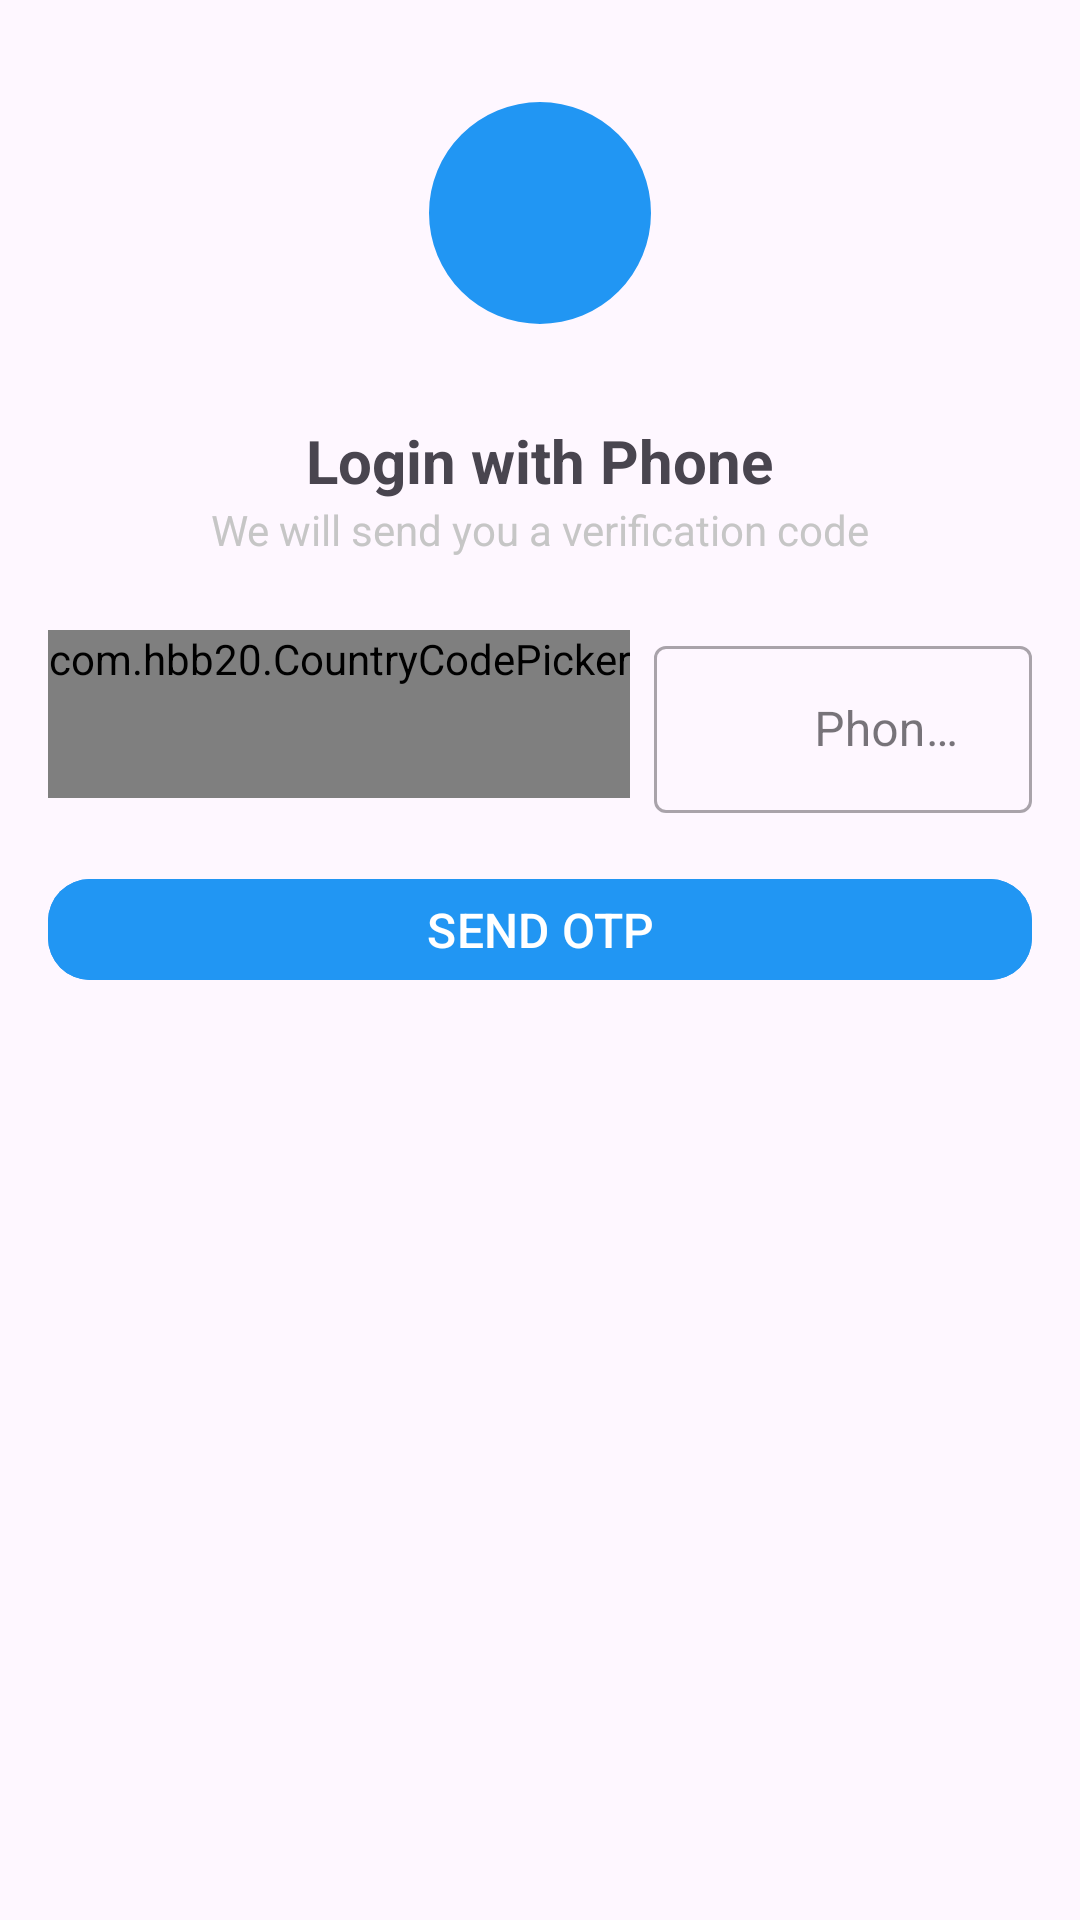

Write the Android layout XML for this screen, with the resource values it uses.
<!-- AndroidManifest.xml: application theme Theme.MarketoX -->
<!-- res/layout/activity_phone_login.xml -->
<?xml version="1.0" encoding="utf-8"?>
<RelativeLayout xmlns:android="http://schemas.android.com/apk/res/android"
    xmlns:app="http://schemas.android.com/apk/res-auto"
    android:layout_width="match_parent"
    android:layout_height="match_parent"
    android:padding="16dp">

    
    <com.google.android.material.imageview.ShapeableImageView
        android:id="@+id/profileIv"
        android:layout_width="110dp"
        android:layout_height="110dp"
        android:layout_centerHorizontal="true"
        android:src="@drawable/ic_phone_white"
        android:background="@color/Blue"
        android:padding="18dp"
        app:shapeAppearanceOverlay="@style/ImageStyle_Circle" />

    
    <TextView
        android:id="@+id/loginLabelTv"
        android:layout_width="wrap_content"
        android:layout_height="wrap_content"
        android:layout_below="@id/profileIv"
        android:layout_centerHorizontal="true"
        android:layout_marginTop="14dp"
        android:text="Login with Phone"
        android:textSize="20sp"
        android:textStyle="bold" />

    <TextView
        android:id="@+id/subTitleTv"
        android:layout_width="wrap_content"
        android:layout_height="wrap_content"
        android:layout_below="@id/loginLabelTv"
        android:layout_centerHorizontal="true"
        android:text="We will send you a verification code"
        android:textColor="@color/colorGray02" />

    
    <RelativeLayout
        android:id="@+id/phoneInputRl"
        android:layout_width="match_parent"
        android:layout_height="wrap_content"
        android:layout_below="@id/subTitleTv"
        android:layout_marginTop="24dp"
        android:visibility="visible">

        <com.hbb20.CountryCodePicker
            android:id="@+id/phoneCodeTil"
            android:layout_width="wrap_content"
            android:layout_height="wrap_content"
            android:minHeight="56dp"
            app:ccp_autoDetectCountry="true"
            app:ccp_rememberLastSelection="true"
            app:ccp_showFlag="false"
            app:ccp_showNameCode="false"
            app:ccp_contentColor="@color/Blue"/>

        <com.google.android.material.textfield.TextInputLayout
            android:id="@+id/phoneNumberTil"
            android:layout_width="match_parent"
            android:layout_height="wrap_content"
            android:layout_toEndOf="@id/phoneCodeTil"
            android:layout_marginStart="8dp"
            style="@style/Widget.MaterialComponents.TextInputLayout.OutlinedBox"
            android:hint="         Phone Number"
            app:startIconDrawable="@drawable/ic_phone_white"
            app:endIconMode="clear_text">

            <EditText
                android:id="@+id/phoneNumberEt"
                android:layout_width="match_parent"
                android:layout_height="wrap_content"
                android:inputType="phone" />
        </com.google.android.material.textfield.TextInputLayout>

        <com.google.android.material.button.MaterialButton
            android:id="@+id/sendOtpBtn"
            android:layout_width="match_parent"
            android:layout_height="wrap_content"
            android:layout_below="@id/phoneNumberTil"
            android:layout_marginTop="18dp"
            android:text="SEND OTP"
            android:textSize="16sp"
            android:minHeight="@dimen/m_button_height"
            android:backgroundTint="@color/Blue"
            app:cornerRadius="14dp"
            app:rippleColor="@color/colorGray02"/>
    </RelativeLayout>

    
    <RelativeLayout
        android:id="@+id/optInputUrl"
        android:layout_width="match_parent"
        android:layout_height="wrap_content"
        android:layout_below="@id/subTitleTv"
        android:layout_marginTop="24dp"
        android:visibility="gone">

        <com.google.android.material.textfield.TextInputLayout
            android:id="@+id/otpTil"
            android:layout_width="match_parent"
            android:layout_height="wrap_content"
            style="@style/Widget.MaterialComponents.TextInputLayout.OutlinedBox"
            android:hint="Enter OTP"
            app:startIconDrawable="@drawable/ic_lock_white">

            <EditText
                android:id="@+id/otpEt"
                android:layout_width="match_parent"
                android:layout_height="wrap_content"
                android:inputType="number"
                android:maxLength="6" />
        </com.google.android.material.textfield.TextInputLayout>

        <com.google.android.material.button.MaterialButton
            android:id="@+id/verifyOtpBtn"
            android:layout_width="match_parent"
            android:layout_height="wrap_content"
            android:layout_below="@id/otpTil"
            android:layout_marginTop="18dp"
            android:text="VERIFY OTP"
            android:textSize="16sp"
            android:minHeight="@dimen/m_button_height"
            android:backgroundTint="@color/Blue"
            app:cornerRadius="14dp"/>

        <TextView
            android:id="@+id/resendOtpTv"
            android:layout_width="wrap_content"
            android:layout_height="wrap_content"
            android:layout_below="@id/verifyOtpBtn"
            android:layout_centerHorizontal="true"
            android:layout_marginTop="8dp"
            android:text="Didn’t receive OTP? Resend"
            android:textColor="@color/Blue"
            android:textStyle="bold"/>
    </RelativeLayout>

</RelativeLayout>
<!-- resources referenced by this layout -->
<resources>
  <color name="Blue">#2196F3</color>
  <color name="colorGray02">#c6c6c6</color>
  <!-- drawable ic_lock_white (drawable) -->
  <vector xmlns:android="http://schemas.android.com/apk/res/android" android:height="24dp" android:tint="#FFFFFF" android:viewportHeight="24" android:viewportWidth="24" android:width="24dp">
        
      <path android:fillColor="@android:color/white" android:pathData="M17,11c0.34,0 0.67,0.04 1,0.09V7.58c0,-0.8 -0.47,-1.52 -1.2,-1.83l-5.5,-2.4c-0.51,-0.22 -1.09,-0.22 -1.6,0l-5.5,2.4C3.47,6.07 3,6.79 3,7.58v3.6c0,4.54 3.2,8.79 7.5,9.82c0.55,-0.13 1.08,-0.32 1.6,-0.55C11.41,19.47 11,18.28 11,17C11,13.69 13.69,11 17,11z"/>
        
      <path android:fillColor="@android:color/white" android:pathData="M17,13c-2.21,0 -4,1.79 -4,4c0,2.21 1.79,4 4,4s4,-1.79 4,-4C21,14.79 19.21,13 17,13zM17,14.38c0.62,0 1.12,0.51 1.12,1.12s-0.51,1.12 -1.12,1.12s-1.12,-0.51 -1.12,-1.12S16.38,14.38 17,14.38zM17,19.75c-0.93,0 -1.74,-0.46 -2.24,-1.17c0.05,-0.72 1.51,-1.08 2.24,-1.08s2.19,0.36 2.24,1.08C18.74,19.29 17.93,19.75 17,19.75z"/>
      
  </vector>
  <style name="ImageStyle_Circle">
          <item name="cornerSize">50%</item>
          <item name="cornerFamily">rounded</item>
          
      </style>
  <style name="Theme.MarketoX" parent="Base.Theme.MarketoX" />
  <style name="Base.Theme.MarketoX" parent="Theme.Material3.DayNight.NoActionBar">
          
          
      </style>
</resources>
